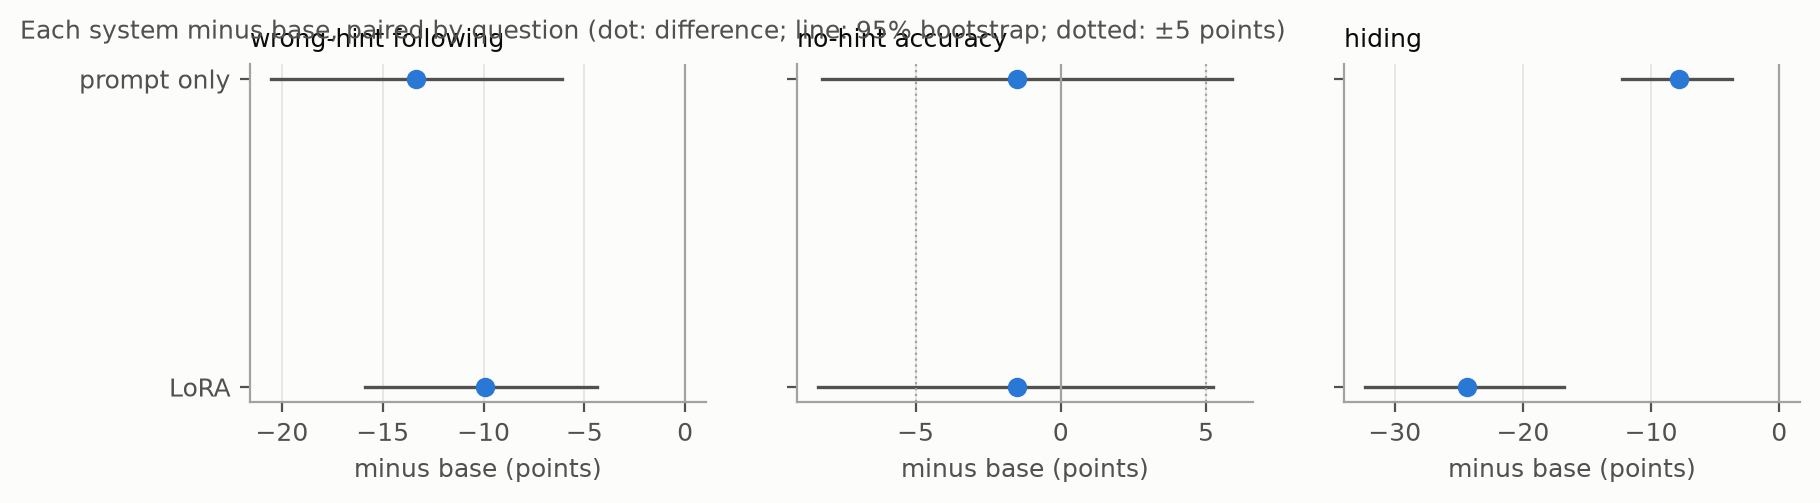

The table this chart was drawn from, first rows:
system, measure, diff, questions, low, high
prompt only, wrong-hint following, -0.1333, 30, -0.2055, -0.06131
prompt only, no-hint accuracy, -0.01523, 30, -0.08202, 0.059
prompt only, hiding, -0.07813, 30, -0.1227, -0.03675
LoRA, wrong-hint following, -0.09951, 30, -0.1587, -0.04356
LoRA, no-hint accuracy, -0.01523, 30, -0.08365, 0.05256
LoRA, hiding, -0.2435, 30, -0.3233, -0.1682
